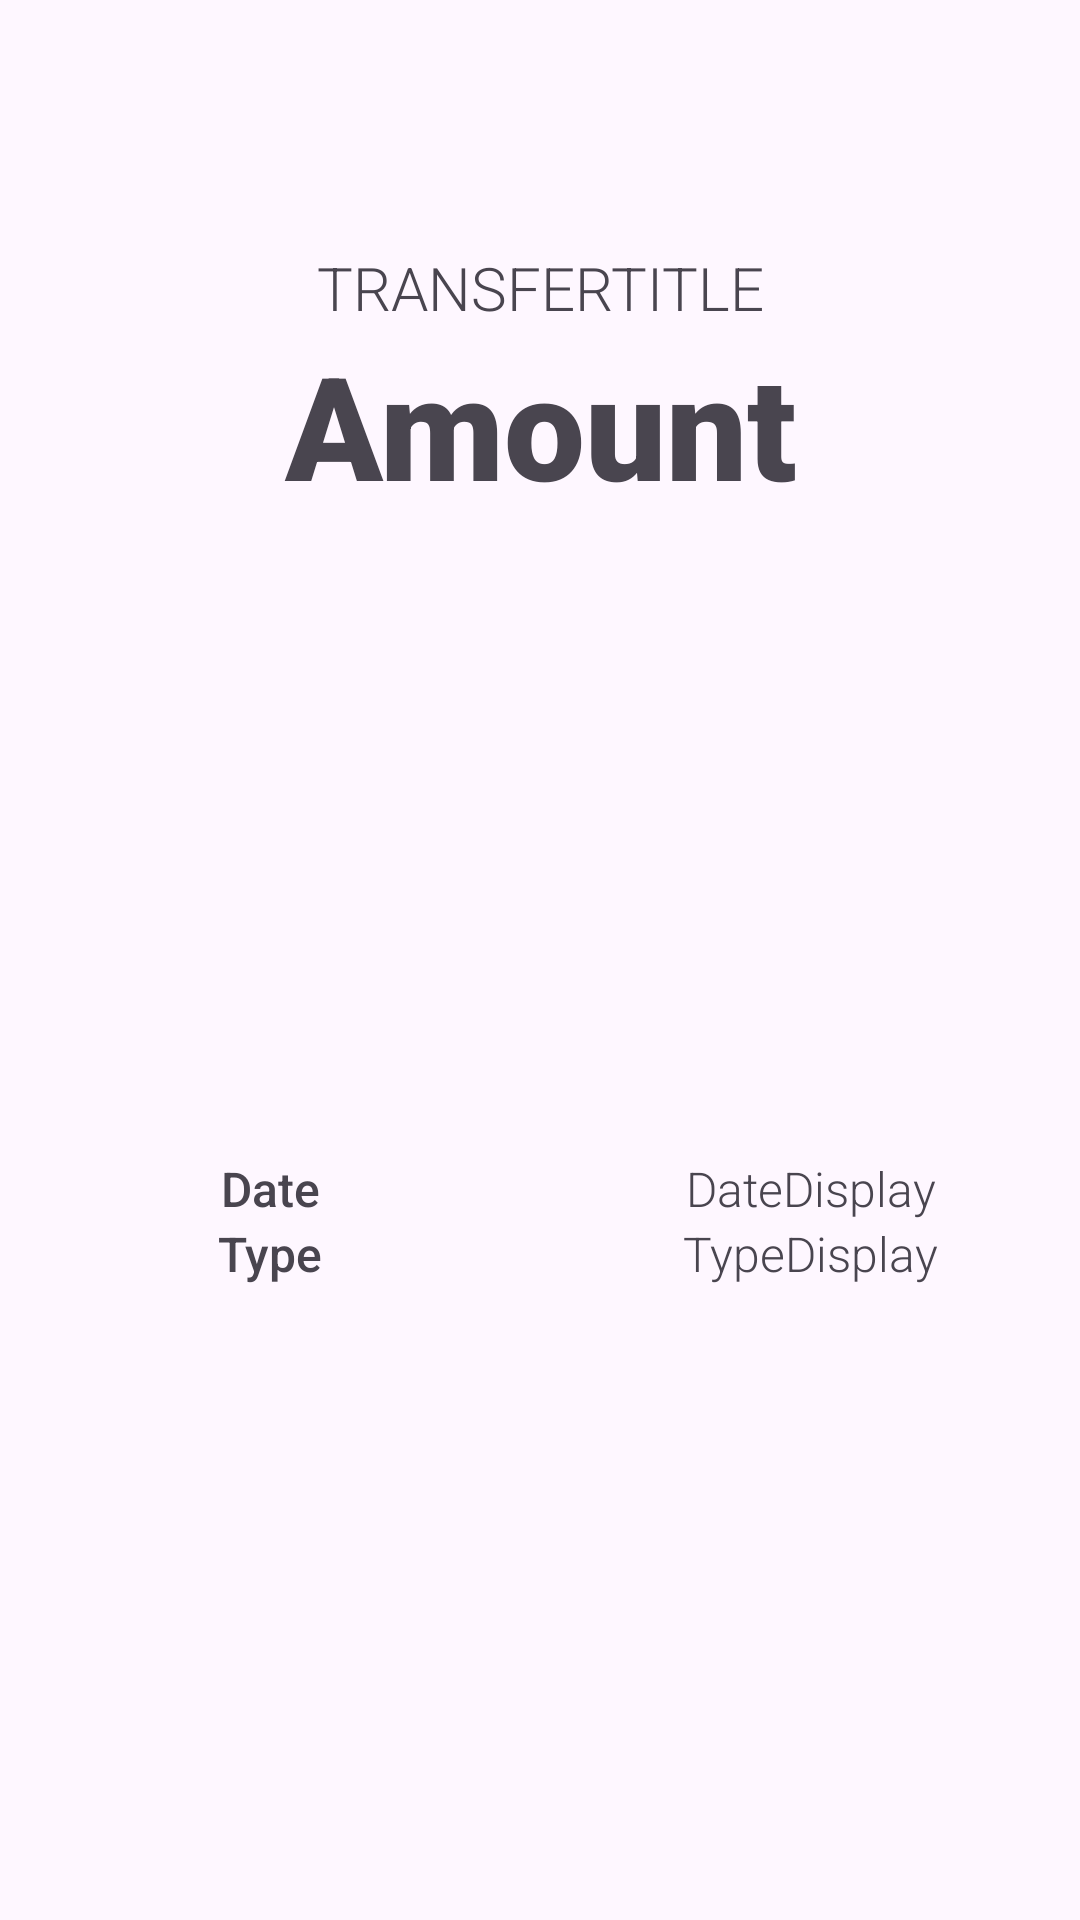

Layout XML and referenced resources for this Android screen:
<!-- AndroidManifest.xml: application theme Theme.Practica_M07_UF1 -->
<!-- res/layout/activity_detalles.xml -->
<?xml version="1.0" encoding="utf-8"?>
<androidx.constraintlayout.widget.ConstraintLayout xmlns:android="http://schemas.android.com/apk/res/android"
    xmlns:app="http://schemas.android.com/apk/res-auto"
    xmlns:tools="http://schemas.android.com/tools"
    android:layout_width="match_parent"
    android:layout_height="match_parent"
    tools:context=".DetallesActivity">

    <LinearLayout
        android:id="@+id/linearLayout2"
        android:layout_width="0dp"
        android:layout_height="wrap_content"
        android:orientation="vertical"
        app:layout_constraintBottom_toBottomOf="parent"
        app:layout_constraintEnd_toEndOf="parent"
        app:layout_constraintHorizontal_bias="0.0"
        app:layout_constraintStart_toStartOf="parent"
        app:layout_constraintTop_toTopOf="parent"
        app:layout_constraintVertical_bias="0.15">

        <TextView
            android:id="@+id/textView"
            android:layout_width="match_parent"
            android:layout_height="wrap_content"
            android:fontFamily="sans-serif-light"
            android:text="TransferTitle"
            android:textAlignment="center"
            android:textAllCaps="true"
            android:textSize="20sp" />

        <TextView
            android:id="@+id/textView2"
            android:layout_width="match_parent"
            android:layout_height="wrap_content"
            android:fontFamily="sans-serif-black"
            android:text="Amount"
            android:textAlignment="center"
            android:textSize="48sp" />
    </LinearLayout>

    <TableLayout
        android:layout_width="match_parent"
        android:layout_height="wrap_content"
        app:layout_constraintBottom_toBottomOf="parent"
        app:layout_constraintEnd_toEndOf="parent"
        app:layout_constraintStart_toStartOf="parent"
        app:layout_constraintTop_toBottomOf="@+id/linearLayout2">

        <TableRow
            android:layout_width="match_parent"
            android:layout_height="wrap_content">

            <TextView
                android:id="@+id/textViewDateLabel"
                android:layout_width="0dp"
                android:layout_height="wrap_content"
                android:layout_weight="1"
                android:fontFamily="sans-serif-medium"
                android:gravity="center"
                android:text="Date"
                android:textSize="16sp" />

            <TextView
                android:id="@+id/textViewDateDisplay"
                android:layout_width="0dp"
                android:layout_height="wrap_content"
                android:layout_weight="1"
                android:fontFamily="sans-serif-light"
                android:gravity="center"
                android:text="DateDisplay"
                android:textSize="16sp" />
        </TableRow>

        <TableRow
            android:layout_width="match_parent"
            android:layout_height="wrap_content">

            <TextView
                android:id="@+id/textViewTypeLabel"
                android:layout_width="0dp"
                android:layout_height="wrap_content"
                android:layout_weight="1"
                android:fontFamily="sans-serif-medium"
                android:gravity="center"
                android:text="Type"
                android:textSize="16sp" />

            <TextView
                android:id="@+id/textViewTypeDisplay"
                android:layout_width="0dp"
                android:layout_height="wrap_content"
                android:layout_weight="1"
                android:fontFamily="sans-serif-light"
                android:gravity="center"
                android:text="TypeDisplay"
                android:textSize="16sp" />
        </TableRow>


    </TableLayout>




</androidx.constraintlayout.widget.ConstraintLayout>
<!-- resources referenced by this layout -->
<resources>
  <style name="Theme.Practica_M07_UF1" parent="Base.Theme.Practica_M07_UF1" />
  <style name="Base.Theme.Practica_M07_UF1" parent="Theme.Material3.DayNight.NoActionBar">
          
          
      </style>
</resources>
